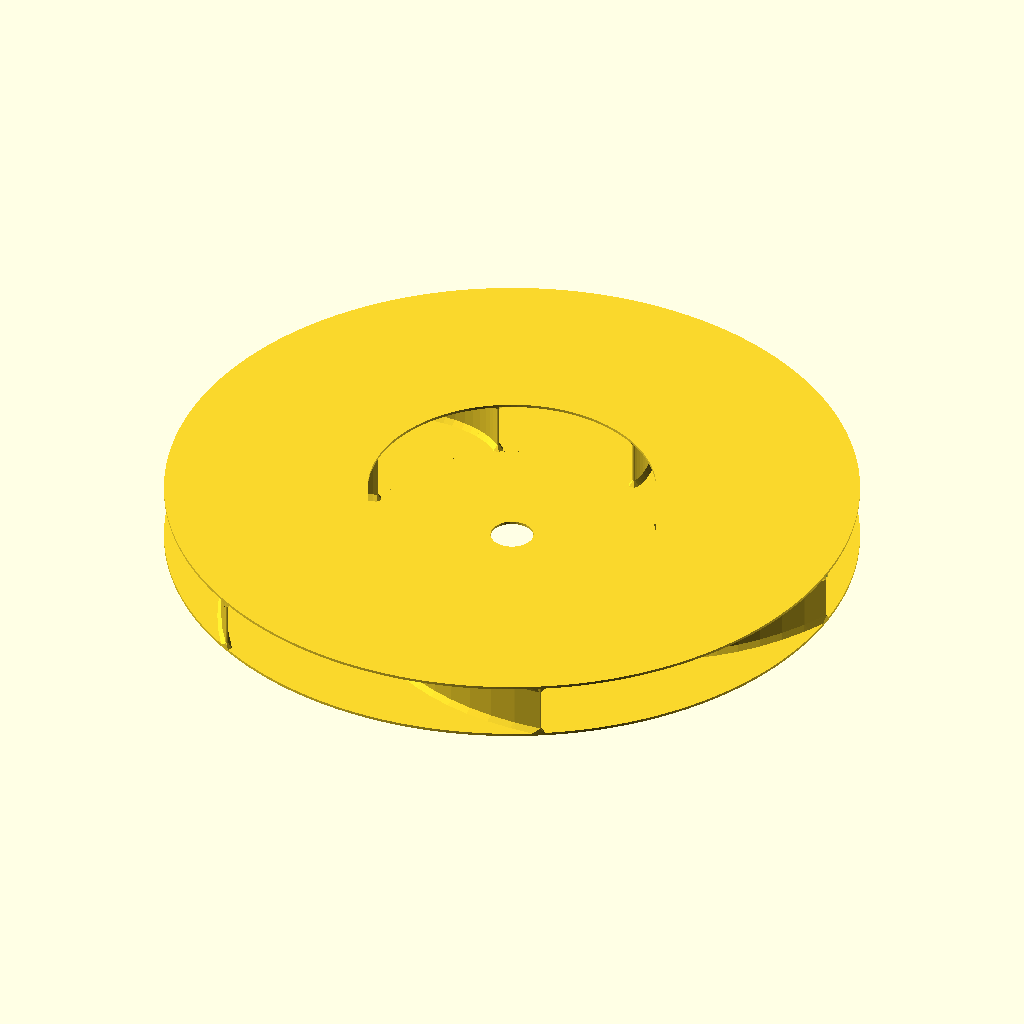
Cell 1: the model at its default parameters.
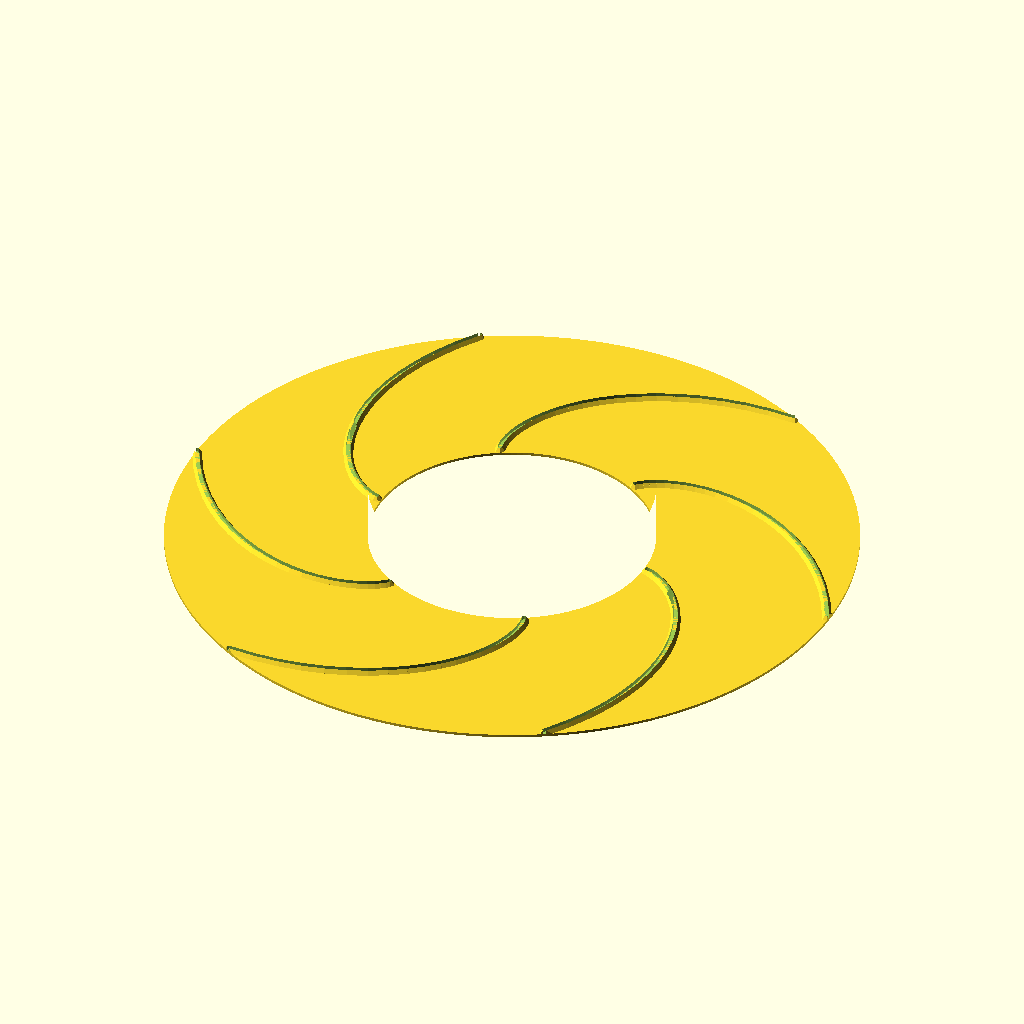
Cell 2: the same model with show = 1.
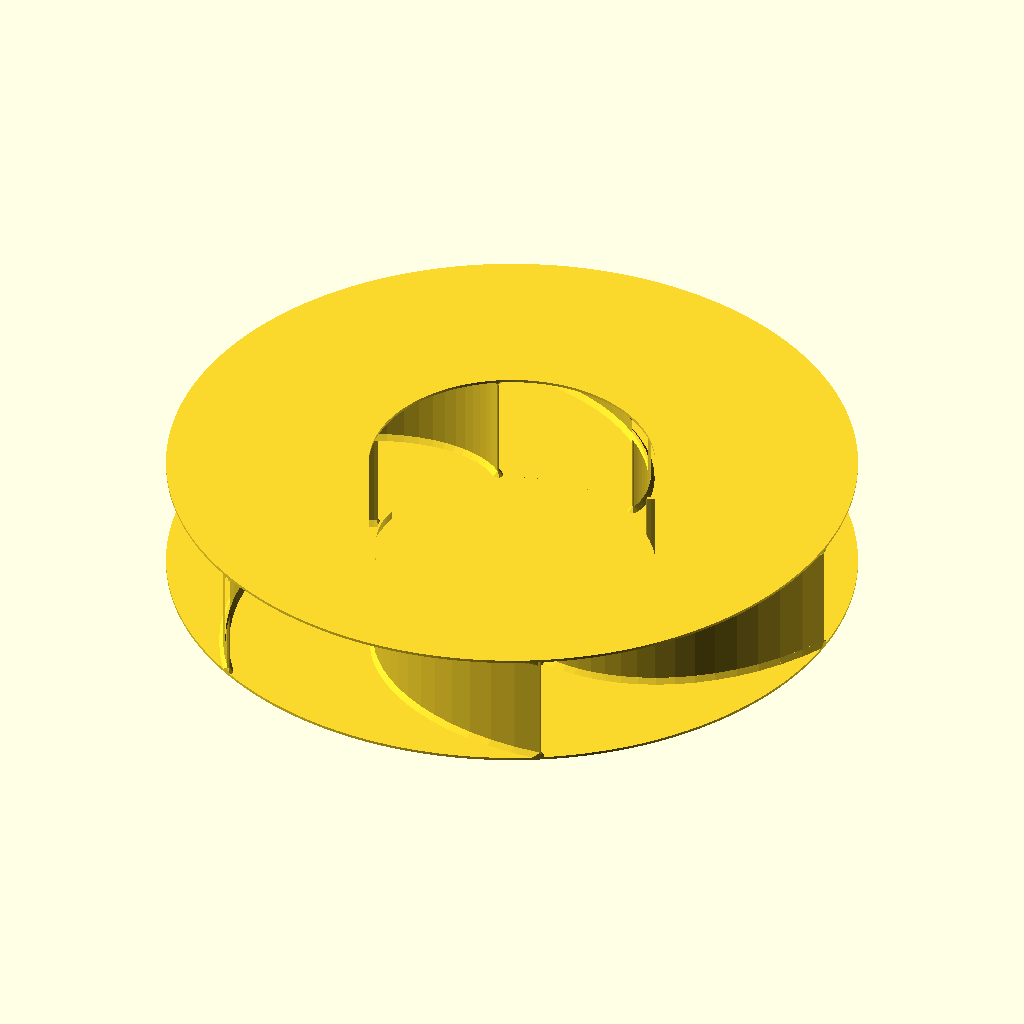
Cell 3: total_height = 22.6 (everything else at default).
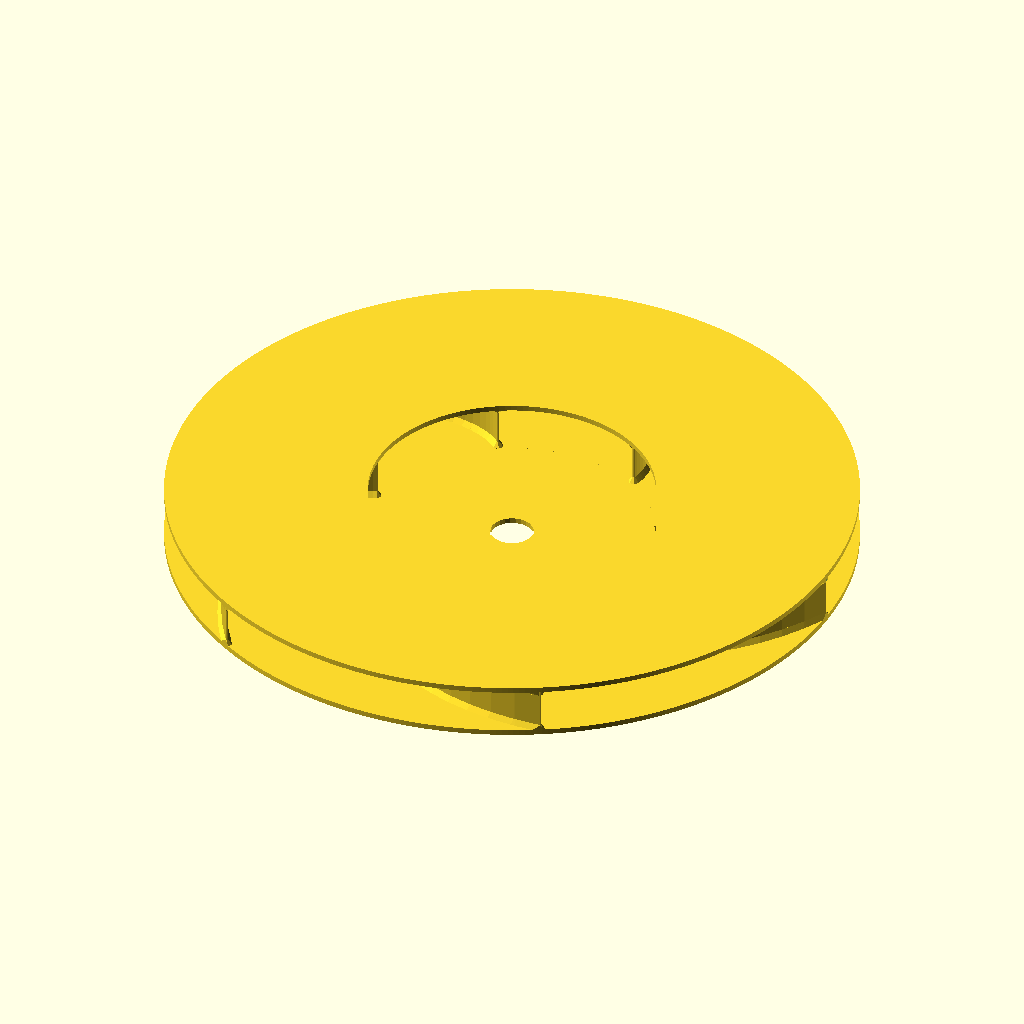
Cell 4 — plate_thickness set to 1, the other parameters unchanged.
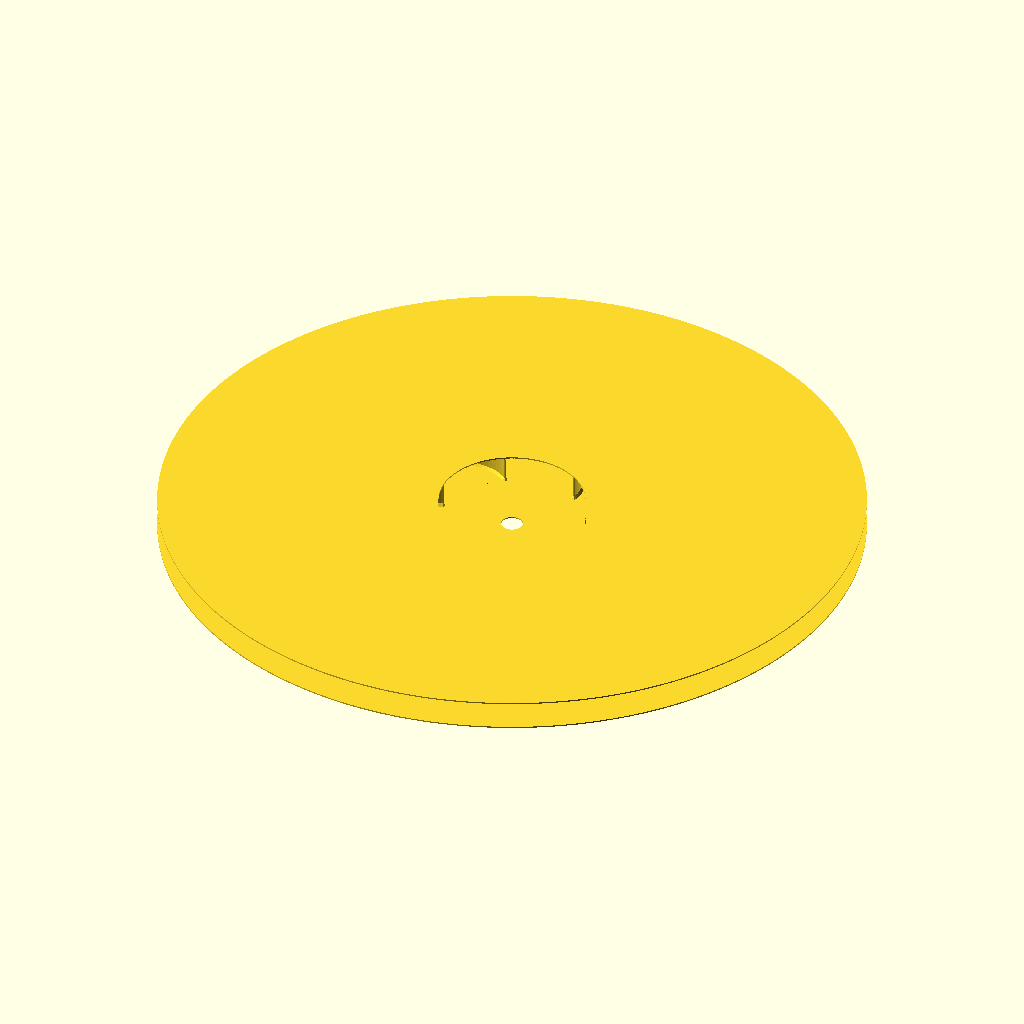
Cell 5 — outside_dia set to 252, the other parameters unchanged.
All cells are drawn from the same view direction (rotation 55°, 0°, 25°, orthographic, colour scheme Cornfield), but the view is re-fitted for each cell, so position and scale can differ between cells as well as the parameter.
The OpenSCAD source (inputs/thingiverse/files/thing-2976678/files/involute-impeller.scad):
// Create a blower turbine based on involute curves
//    https://en.wikipedia.org/wiki/Involute
//
// This is licensed under Creative Commons+Attribution+Share Alike
//
// To fulfill the attribution requirement, please link to one or both of:
//   https://theheadlesssourceman.wordpress.com/2018/06/24/custom-blower-turbine
//   https://www.thingiverse.com/thing:2976678

// what part to show
show=0; // [0:assembled,1:printable top,2:printable bottom]

// the total, complete, outside height
total_height=11.3;

// thickness of the top and bottom plate
plate_thickness=0.5;

// diameter of the overall rotor (nothing will go outside this)
outside_dia=126;

// how large the intake hole is in the top
intake_dia=52.25;

// how many vanes there are
num_vanes=6;

// how thick the vanes are (0.5 is pushing our luck!)
vane_thickness=0.5;

// how large the shaft hole in the middle is.
shaft_dia=7.86;

// location where the vanes start (if <0 then use intake_dia)
vane_start_dia=-1;

// direction of the vanes
direction=0; // [0:counter clockwise,1:clockwise]

// gap controlling how tightly the vanes fit 0.2-0.3 is about right (higher number=looser)
vane_fit=0.25;

// resolution 1=low(aka 1x) 2=mid 3=high
resfactor=2;

/* [hidden] */

// make $fn more automatic
function myfn(r)=max(3*r,12)*resfactor;
module cyl(r=undef,h=undef,r1=undef,r2=undef){cylinder(r=r,h=h,r1=r1,r2=r2,$fn=myfn(r!=undef?r:max(r1,r2)));}
module circ(r=undef){circle(r=r,$fn=myfn(r));}
module ball(r=undef){sphere(r=r,$fn=myfn(r));}

function degrees2radians(a)=a*PI/180.0;
function radians2degrees(a)=a*180.0/PI;

// this comes from wikipedia
/*function involutePoint(r,t,a,cw)=[
	r*(cos(t)+(t-a)*sin(t))/360,
	r*(sin(t)+(cw==true?(t-a):-(t-a))*cos(t))/360
	];*/
// this comes from wolfram (kind of a more reliable source)
function involutePoint(r,t,a,cw)=[
	r*(cos(t)+degrees2radians(t)*sin(t)),
	r*(sin(t)-degrees2radians(t)*cos(t))*(cw==true?1:-1)
	];
function involuteAngleToRadius(angle)=cos(angle)+degrees2radians(angle)*sin(angle);
function involuteRadiusToAngle(radius,a)=radians2degrees(radius/a);

module involuteOf(r,a=0,degrees=360,clockwise=true,startDegrees=0){
	// sweeps the (convex) children objects along an involute
	inc=5;
	for(t=[startDegrees:inc:degrees-inc]) hull(){
		translate(involutePoint(r,t,a,clockwise)) children();
		translate(involutePoint(r,t+inc,a,clockwise)) children();
	}
}

module involuteLine(r,thick=1,a=0,degrees=360,clockwise=true,startDegrees=0){
	/*
	unlike Archimedes spirals, the levels of consecutive involute lines are parallel
	*/
	involuteOf(r,a,degrees,clockwise,startDegrees) circle(r=thick/2,$fn=6);
}

module involutePlate(r,thick=0.01,a=0,degrees=360,clockwise=true,startDegrees=0){
	inc=5;
	for(t=[startDegrees:inc:degrees-inc]) hull(){
		translate(involutePoint(r,t,a,clockwise)) circle(r=thick/2,$fn=6);
		translate(involutePoint(r,t+inc,a,clockwise)) circle(r=thick/2,$fn=6);
		circle(r=thick/2,$fn=6);
	}
}

function archimedesRadius(radians,a,b,c=1)=a+b*pow(radians,1/c);

module archimedesLine(a,b,c=1,thick=1,degrees=360,clockwise=true){
	/*
	a = inital offset
	b = spiral increase
	c = a cubic factor.  usually leave at 1.0, but there are related curves you can make by changing this
	*/
	inc=15;
	for(angle=[0:inc:degrees-inc]) hull(){
		rotate([0,0,angle]) translate([archimedesRadius(angle/(2*PI),a,b,c),0,0]) circle(r=thick/2,$fn=6);
		rotate([0,0,angle+inc]) translate([archimedesRadius((angle+inc)/(2*PI),a,b,c),0,0]) circle(r=thick/2,$fn=6);
	}
}

module archimedesPlate(a,b,c=1,degrees=360,clockwise=true){
	/*
	draw a flat plane representing an Archimedes curve
	
	a = initial offset
	b = spiral increase
	c = a cubic factor.  usually leave at 1.0, but there are related curves you can make by changing this
	*/
	thick=0.1;
	inc=15;
	for(angle=[0:inc:degrees-inc]) hull(){
		rotate([0,0,angle]) translate([archimedesRadius(angle/(2*PI),a,b,c),0,0]) circle(r=thick/2,$fn=6);
		rotate([0,0,angle+inc]) translate([archimedesRadius((angle+inc)/(2*PI),a,b,c),0,0]) circle(r=thick/2,$fn=6);
		//circle(r=thick/2,$fn=6); // for some baffling reason, this line crashes
	}
}

module vane(start_r,end_r,thickness=1,clockwise=true){
	a=100;
	startDegrees=involuteRadiusToAngle(start_r,a);
	endDegrees=involuteRadiusToAngle(end_r,a)+90;
	//echo(start_r,end_r,startDegrees,endDegrees);
	involuteLine(start_r,thick=thickness,a=a,degrees=endDegrees,clockwise=clockwise,startDegrees=startDegrees);
}

module impeller_fillet(fillet,num_vanes,vane_start_dia,outside_dia,vane_thickness,clockwise=true){
	a=100;
	start_r=vane_start_dia/2;
	end_r=outside_dia/2;
	startDegrees=involuteRadiusToAngle(start_r,a);
	endDegrees=involuteRadiusToAngle(end_r,a)+90;
	for(angle=[0:360/num_vanes:359.99]){
		rotate([0,0,angle]) involuteOf(start_r,a,endDegrees,clockwise,startDegrees) cylinder(r1=fillet+vane_thickness/2,r2=vane_thickness/2,h=fillet,$fn=6);
	}
}

module impellerBottom(outside_dia,intake_dia,total_height=10,num_vanes=6,plate_thickness=1,vane_thickness=0.5,shaft_dia=5,vane_start_dia=-1,fillet=2,clockwise=true){
	vane_start_dia=vane_start_dia>=0?vane_start_dia:intake_dia;
	intersection(){
		union(){
			linear_extrude(total_height) for(angle=[0:360/num_vanes:359.99]){
				rotate([0,0,angle]) vane(vane_start_dia/2,outside_dia/2,vane_thickness,clockwise);
			}
			// impeller_fillet
			translate([0,0,plate_thickness]) impeller_fillet(fillet,num_vanes,vane_start_dia,outside_dia,vane_thickness,clockwise);
			// bottom plate
			linear_extrude(plate_thickness) difference(){
				circ(r=outside_dia/2); 
				circ(r=shaft_dia/2);
			}
		}
		// constrain to this boundary
		cyl(r=outside_dia/2,h=total_height-plate_thickness);
	}
	
}

module impellerTop(outside_dia,intake_dia,total_height=10,num_vanes=6,plate_thickness=1,vane_thickness=0.5,shaft_dia=5,vane_start_dia=-1,fillet=2,clockwise=true,vane_fit=0.2){
	vane_start_dia=vane_start_dia>=0?vane_start_dia:intake_dia;
	intersection(){
		union(){
			// plate
			cyl(r=outside_dia/2,h=plate_thickness);
			// fillet with a place for the vanes
			translate([0,0,plate_thickness]) difference() {
				impeller_fillet(fillet,num_vanes,vane_start_dia,outside_dia,vane_thickness,clockwise==false);
				linear_extrude(total_height) for(angle=[0:360/num_vanes:359.99]){
					rotate([0,0,angle]) vane(vane_start_dia/2,outside_dia/2,vane_thickness+vane_fit*2,clockwise==false);
				}
			}
		}
		// constrain to this boundary
		linear_extrude(total_height) difference(){
			circ(r=outside_dia/2); 
			circ(r=intake_dia/2);
		}
	}
}


clockwise=direction==1;
if(show==0){
	impellerBottom(outside_dia,intake_dia,total_height,num_vanes,plate_thickness,vane_thickness,shaft_dia,vane_start_dia,clockwise);
	translate([0,0,total_height-plate_thickness]) rotate([180,0,0]) impellerTop(outside_dia,intake_dia,total_height,num_vanes,plate_thickness,vane_thickness,shaft_dia,vane_start_dia,clockwise,vane_fit);
}else if(show==1){
	impellerTop(outside_dia,intake_dia,total_height,num_vanes,plate_thickness,vane_thickness,shaft_dia,vane_start_dia,clockwise,vane_fit);
}else if(show==2){
	impellerBottom(outside_dia,intake_dia,total_height,num_vanes,plate_thickness,vane_thickness,shaft_dia,vane_start_dia,clockwise);
}
Parameter table extracted from the source (name, type, default, range or options):
show: number, default 0, options 0, 1, 2
total_height: number, default 11.3
plate_thickness: number, default 0.5
outside_dia: number, default 126
intake_dia: number, default 52.25
num_vanes: number, default 6
vane_thickness: number, default 0.5
shaft_dia: number, default 7.86
vane_start_dia: number, default -1
direction: number, default 0, options 0, 1
vane_fit: number, default 0.25
resfactor: number, default 2
